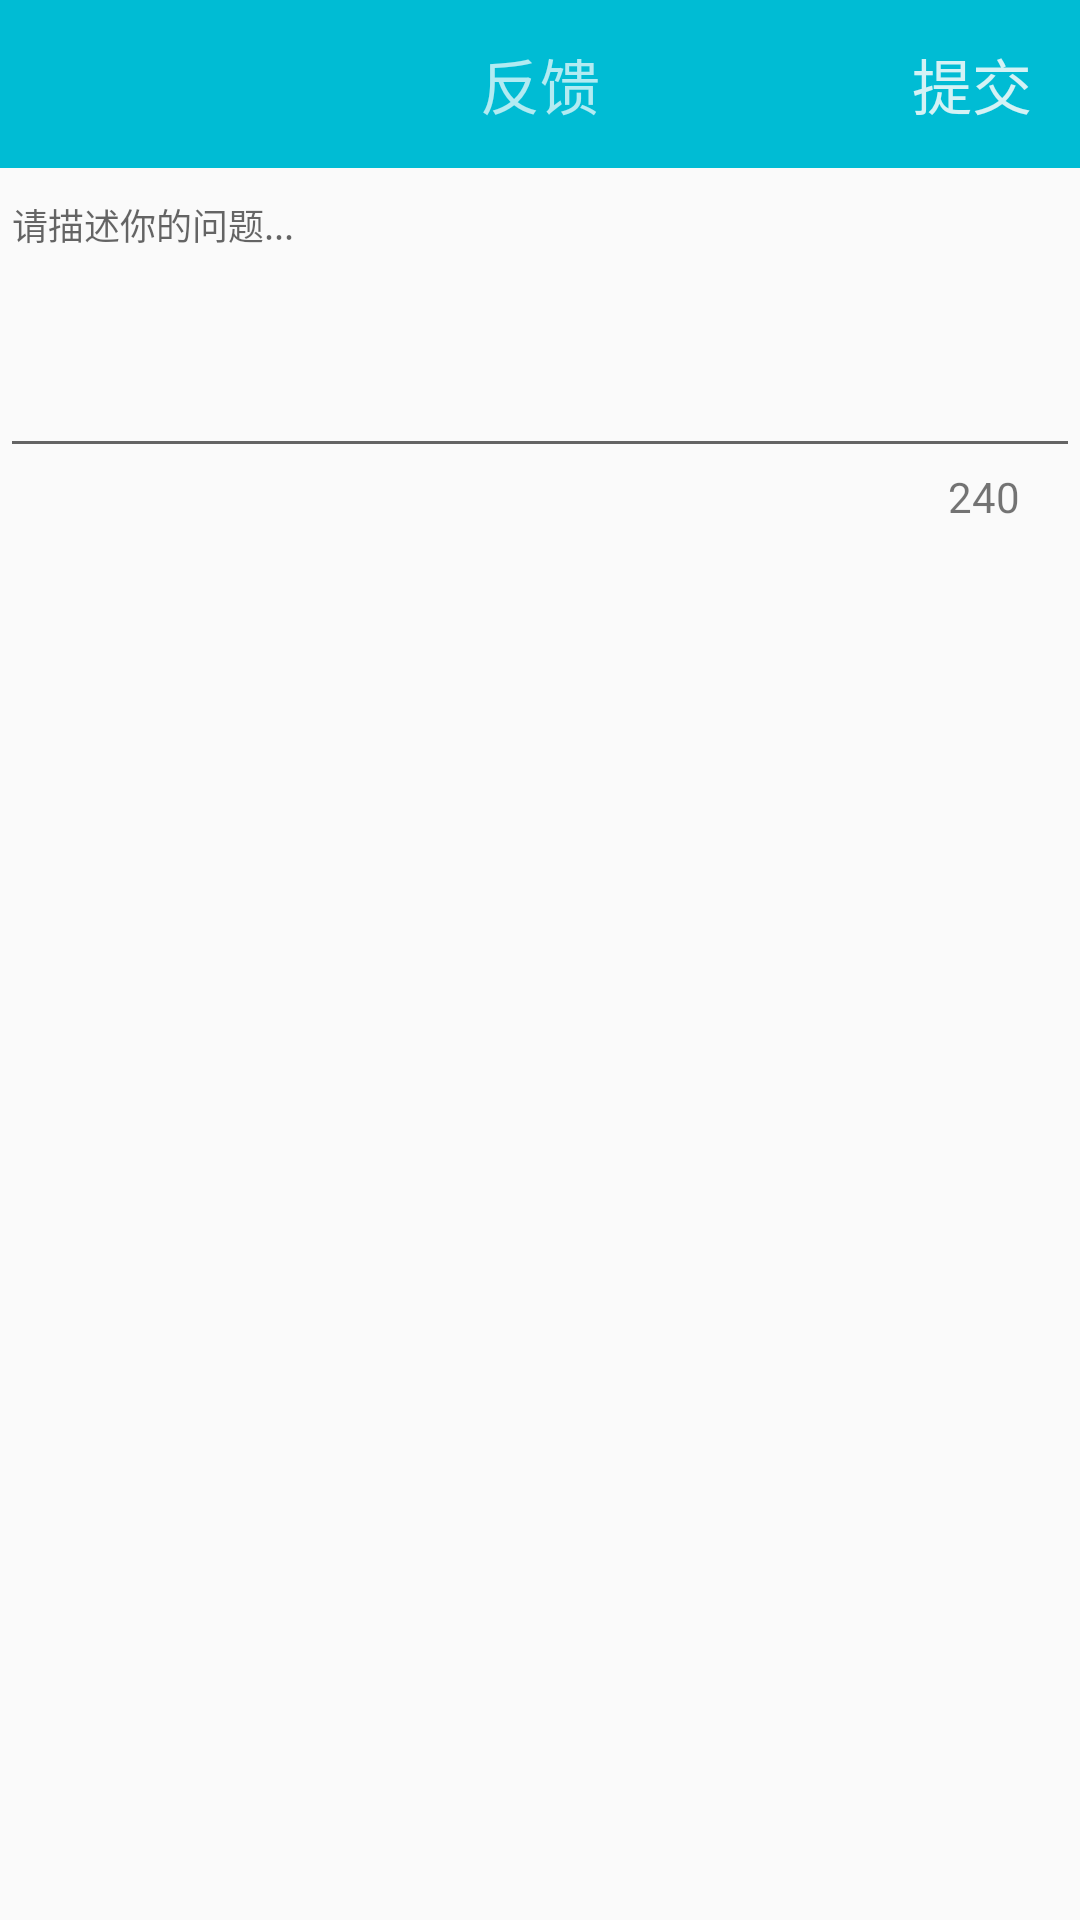

Here is an Android app screen rendered from its layout file. Give the layout XML and the strings, colors and styles it references.
<!-- AndroidManifest.xml: application theme AppTheme -->
<!-- res/layout/activity_feedback.xml -->
<?xml version="1.0" encoding="utf-8"?>
<LinearLayout xmlns:android="http://schemas.android.com/apk/res/android"
    android:layout_width="match_parent"
    android:layout_height="match_parent"
    xmlns:app="http://schemas.android.com/apk/res-auto"
    android:orientation="vertical">
    <android.support.v7.widget.Toolbar
        android:id="@+id/id_feedback_toolbar"
        android:layout_width="match_parent"
        android:layout_height="wrap_content"
        android:background="?attr/colorPrimary"
        android:minHeight="?attr/actionBarSize"
        app:popupTheme="@style/ThemeOverlay.AppCompat.Light"
        app:theme="@style/ThemeOverlay.AppCompat.ActionBar">

        <TextView
            android:layout_width="wrap_content"
            android:layout_height="wrap_content"
            android:layout_gravity="center"
            android:text="反馈"
            android:textColor="@color/primary_light"
            android:textSize="@dimen/text_size_large" />

        <TextView
            android:id="@+id/id_feedback_send"
            android:layout_width="wrap_content"
            android:layout_height="wrap_content"
            android:layout_gravity="right"
            android:layout_marginRight="@dimen/activity_vertical_margin"
            android:text="提交"
            android:textColor="@color/primary_light_normal"
            android:textSize="@dimen/text_size_large" />
    </android.support.v7.widget.Toolbar>


    <EditText
        android:id="@+id/id_feedback_et"
        android:layout_width="match_parent"
        android:layout_height="100dp"
        android:hint="请描述你的问题..."
        android:maxLength="240"
        android:textSize="12dp"
        android:gravity="left|top"
        />

    <TextView
        android:id="@+id/id_feedback_count"
        android:layout_width="wrap_content"
        android:layout_height="wrap_content"
        android:text="240"
        android:layout_gravity="right"
        android:layout_marginRight="@dimen/text_size_large"
        />

</LinearLayout>
<!-- resources referenced by this layout -->
<resources>
  <color name="primary_light">#B2EBF2</color>
  <color name="primary_light_normal">#FFD4F2F5</color>
  <dimen name="activity_vertical_margin">16dp</dimen>
  <dimen name="text_size_large">20sp</dimen>
  <style name="AppTheme" parent="MyThemeBlue" />
  <style name="MyThemeBlue" parent="Theme.AppCompat.Light.DarkActionBar">
  
          
          <item name="colorPrimary">@color/colorPrimary</item>
          <item name="colorPrimaryDark">@color/colorPrimaryDark</item>
          <item name="colorAccent">@color/colorAccent</item>
          
          <item name="android:textColorPrimary">@color/primary_light</item>
          <item name="windowNoTitle">true</item>
          <item name="windowActionBar">false</item>
  
  
      </style>
  <color name="colorPrimary">#00BCD4</color>
  <color name="colorPrimaryDark">#0097A7</color>
  <color name="colorAccent">#00BCD4</color>
</resources>
